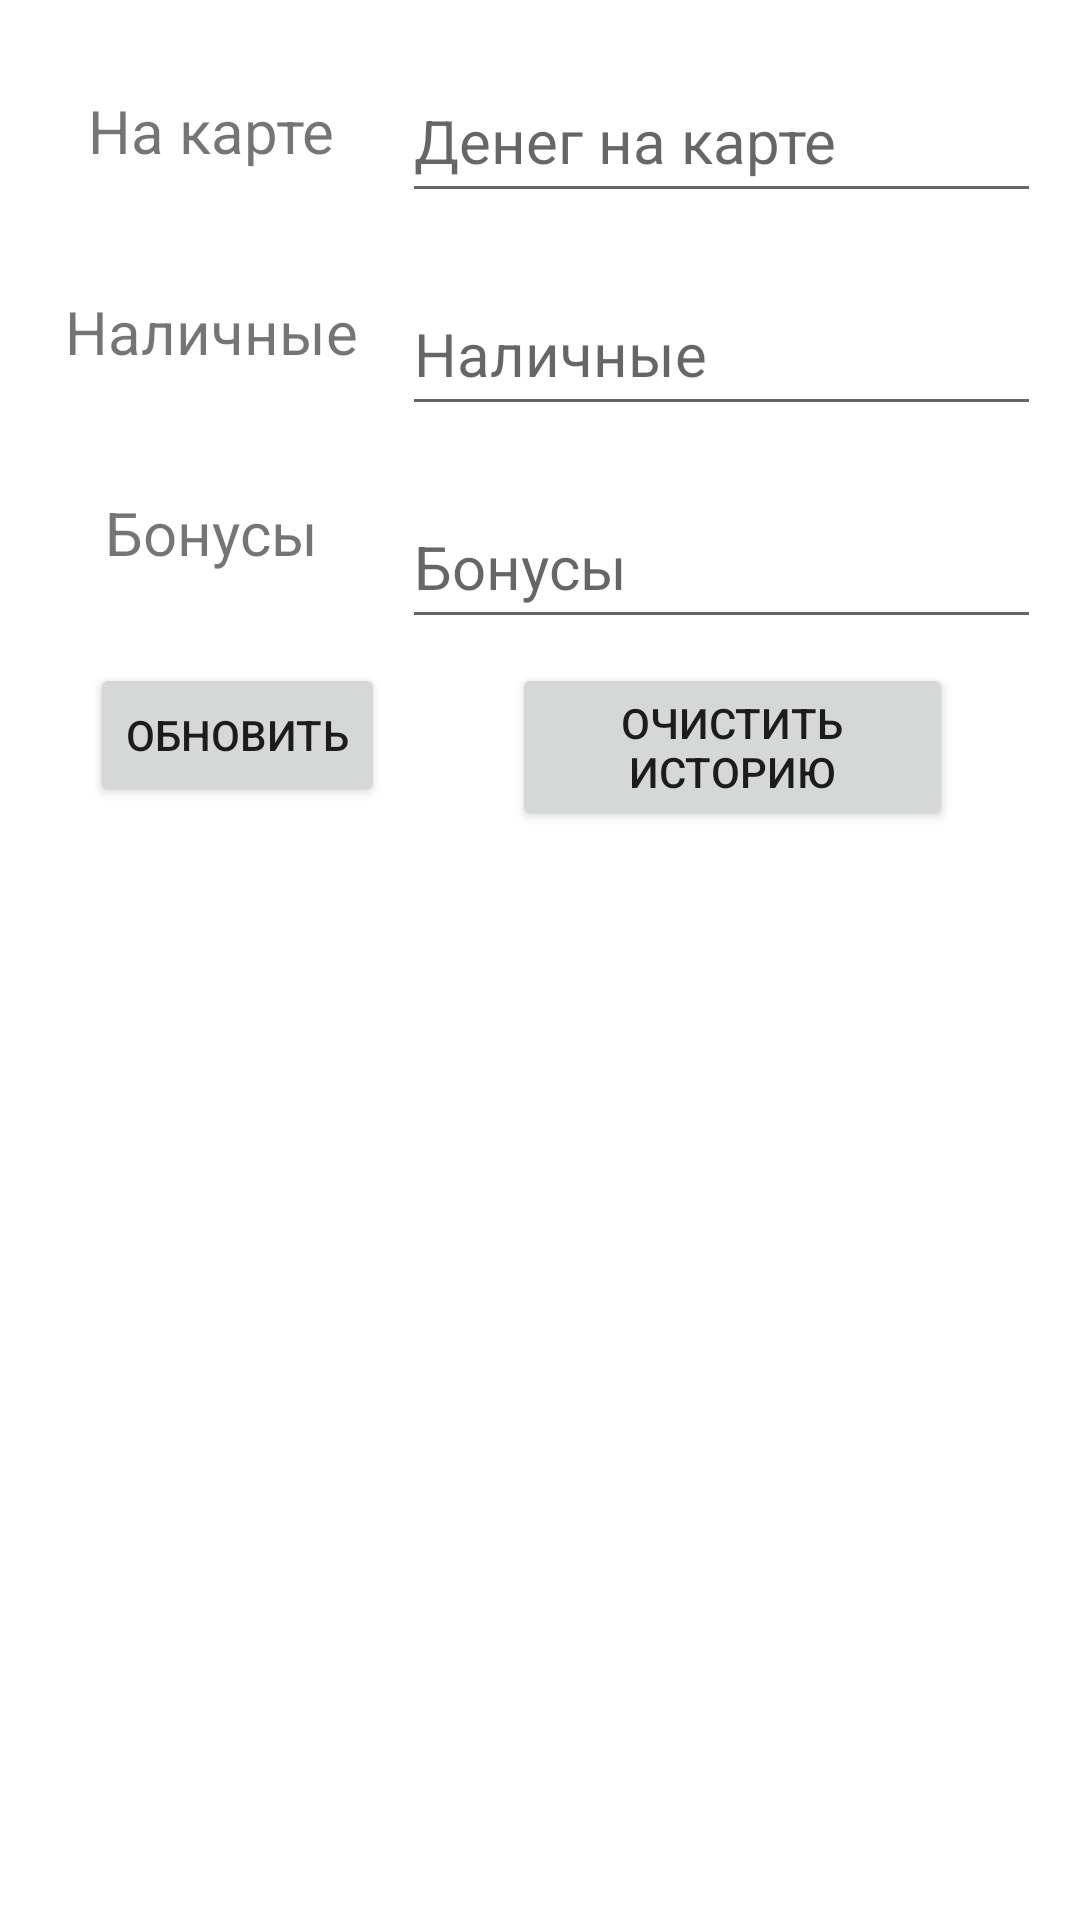

The Android layout XML behind this screen, and the referenced resources:
<!-- AndroidManifest.xml: application theme Theme.GrehOreh -->
<!-- res/layout/fragment_account.xml -->
<?xml version="1.0" encoding="utf-8"?>
<androidx.constraintlayout.widget.ConstraintLayout xmlns:android="http://schemas.android.com/apk/res/android"
    xmlns:app="http://schemas.android.com/apk/res-auto"
    xmlns:tools="http://schemas.android.com/tools"
    android:layout_width="match_parent"
    android:layout_height="match_parent"
    tools:context=".ui.account.AccountFragment">

    <TextView
        android:id="@+id/textView1"
        android:layout_width="101dp"
        android:layout_height="47dp"
        android:layout_marginStart="20dp"
        android:layout_marginTop="20dp"
        android:fontFamily="sans-serif"
        android:gravity="center"
        android:text="На карте"
        android:textSize="20dp"
        app:layout_constraintStart_toStartOf="parent"
        app:layout_constraintTop_toTopOf="parent" />

    <EditText
        android:id="@+id/debet_card"
        android:layout_width="213dp"
        android:layout_height="51dp"
        android:layout_marginTop="20dp"
        android:ems="10"
        android:fontFamily="sans-serif"
        android:hint="Денег на карте"
        android:inputType="number"
        android:minHeight="48dp"
        android:textColor="#2B3C2C"
        android:textSize="20dp"
        app:layout_constraintEnd_toEndOf="parent"
        app:layout_constraintStart_toEndOf="@+id/textView1"
        app:layout_constraintTop_toTopOf="parent" />

    <TextView
        android:id="@+id/textView2"
        android:layout_width="101dp"
        android:layout_height="47dp"
        android:layout_marginStart="20dp"
        android:layout_marginTop="20dp"
        android:fontFamily="sans-serif"
        android:gravity="center"
        android:text="Наличные"
        android:textSize="20dp"
        app:layout_constraintStart_toStartOf="parent"
        app:layout_constraintTop_toBottomOf="@+id/textView1" />

    <EditText
        android:id="@+id/cash"
        android:layout_width="213dp"
        android:layout_height="51dp"
        android:layout_marginTop="20dp"
        android:ems="10"
        android:fontFamily="sans-serif"
        android:hint="Наличные"
        android:inputType="number"
        android:minHeight="48dp"
        android:textColor="#2B3C2C"
        android:textSize="20dp"
        app:layout_constraintEnd_toEndOf="parent"
        app:layout_constraintStart_toEndOf="@+id/textView2"
        app:layout_constraintTop_toBottomOf="@+id/debet_card" />

    <TextView
        android:id="@+id/textView3"
        android:layout_width="101dp"
        android:layout_height="47dp"
        android:layout_marginStart="20dp"
        android:layout_marginTop="20dp"
        android:fontFamily="sans-serif"
        android:gravity="center"
        android:text="Бонусы"
        android:textSize="20dp"
        app:layout_constraintStart_toStartOf="parent"
        app:layout_constraintTop_toBottomOf="@+id/textView2" />

    <EditText
        android:id="@+id/bonus_card"
        android:layout_width="213dp"
        android:layout_height="51dp"
        android:layout_marginTop="20dp"
        android:ems="10"
        android:fontFamily="sans-serif"
        android:hint="Бонусы"
        android:inputType="number"
        android:minHeight="48dp"
        android:textColor="#2B3C2C"
        android:textSize="20dp"
        app:layout_constraintEnd_toEndOf="parent"
        app:layout_constraintStart_toEndOf="@+id/textView3"
        app:layout_constraintTop_toBottomOf="@+id/cash" />

    <Button
        android:id="@+id/update_button"
        android:layout_width="wrap_content"
        android:layout_height="wrap_content"
        android:layout_marginStart="30dp"
        android:layout_marginTop="8dp"
        android:text="Обновить"
        app:layout_constraintStart_toStartOf="parent"
        app:layout_constraintTop_toBottomOf="@+id/bonus_card" />

    <androidx.recyclerview.widget.RecyclerView
        android:id="@+id/purchase"
        android:layout_width="408dp"
        android:layout_height="402dp"
        android:layout_marginTop="8dp"
        app:layout_constraintBottom_toBottomOf="parent"
        app:layout_constraintEnd_toEndOf="parent"
        app:layout_constraintHorizontal_bias="0.0"
        app:layout_constraintStart_toStartOf="parent"
        app:layout_constraintTop_toBottomOf="@+id/update_button" />

    <Button
        android:id="@+id/clear_button"
        android:layout_width="147dp"
        android:layout_height="56dp"
        android:layout_marginTop="8dp"
        android:text="Очистить историю"
        app:layout_constraintEnd_toEndOf="parent"
        app:layout_constraintStart_toEndOf="@+id/update_button"
        app:layout_constraintTop_toBottomOf="@+id/bonus_card" />
</androidx.constraintlayout.widget.ConstraintLayout>
<!-- resources referenced by this layout -->
<resources>
  <style name="Theme.GrehOreh" parent="Theme.MaterialComponents.DayNight.DarkActionBar">
          
          <item name="colorPrimary">@color/purple_500</item>
          <item name="colorPrimaryVariant">@color/purple_700</item>
          <item name="colorOnPrimary">@color/white</item>
          
          <item name="colorSecondary">@color/teal_200</item>
          <item name="colorSecondaryVariant">@color/teal_700</item>
          <item name="colorOnSecondary">@color/black</item>
          
          <item name="android:statusBarColor">?attr/colorPrimaryVariant</item>
          
      </style>
  <color name="purple_500">#FF6200EE</color>
  <color name="purple_700">#FF3700B3</color>
  <color name="white">#FFFFFFFF</color>
  <color name="teal_200">#FF03DAC5</color>
  <color name="teal_700">#FF018786</color>
  <color name="black">#FF000000</color>
</resources>
